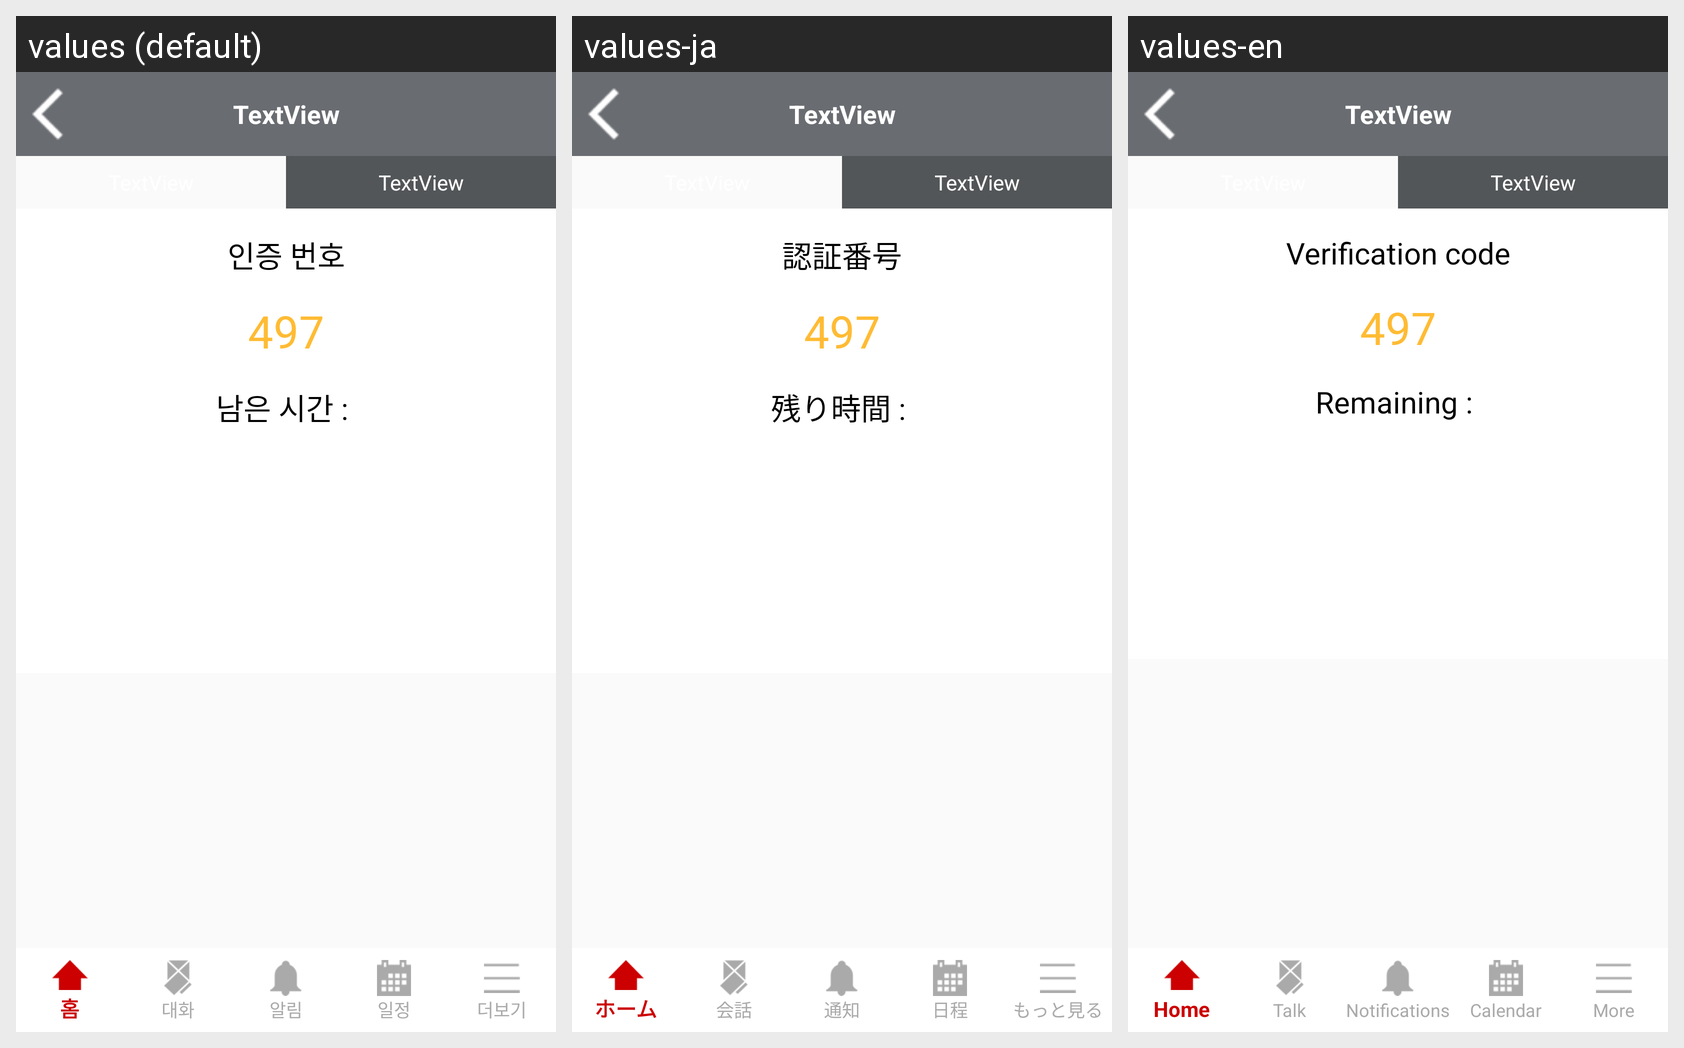

Strings drawn on this Android screen and how each of the app's shown locales translates them:
Android screen res/layout/activity_a01_07_z91_auto_attendance_teacher.xml rendered under 3 locales, left to right: values (default), values-ja, values-en. Device: Nexus 5 (rendered at 1080×1920; each locale shown at half size, 540×960, under a caption strip naming it); theme Theme.YonseiKotlin.
Strings drawn on this screen, with the default value and each locale's value (text and hints the layout hard-codes, and strings that could not be matched under every locale, appear in the picture but are not listed):

a01_07z91layoutreadystart
  values: 출석 체크 시작
  values-ja: 出席チェックを開始
  values-en: Start Auto Attendance

a01_07z91layoutauthnum
  values: 인증 번호
  values-ja: 認証番号
  values-en: Verification code

a01_07z91layouttime
  values: 남은 시간 : 
  values-ja: 残り時間 : 
  values-en: Remaining :
